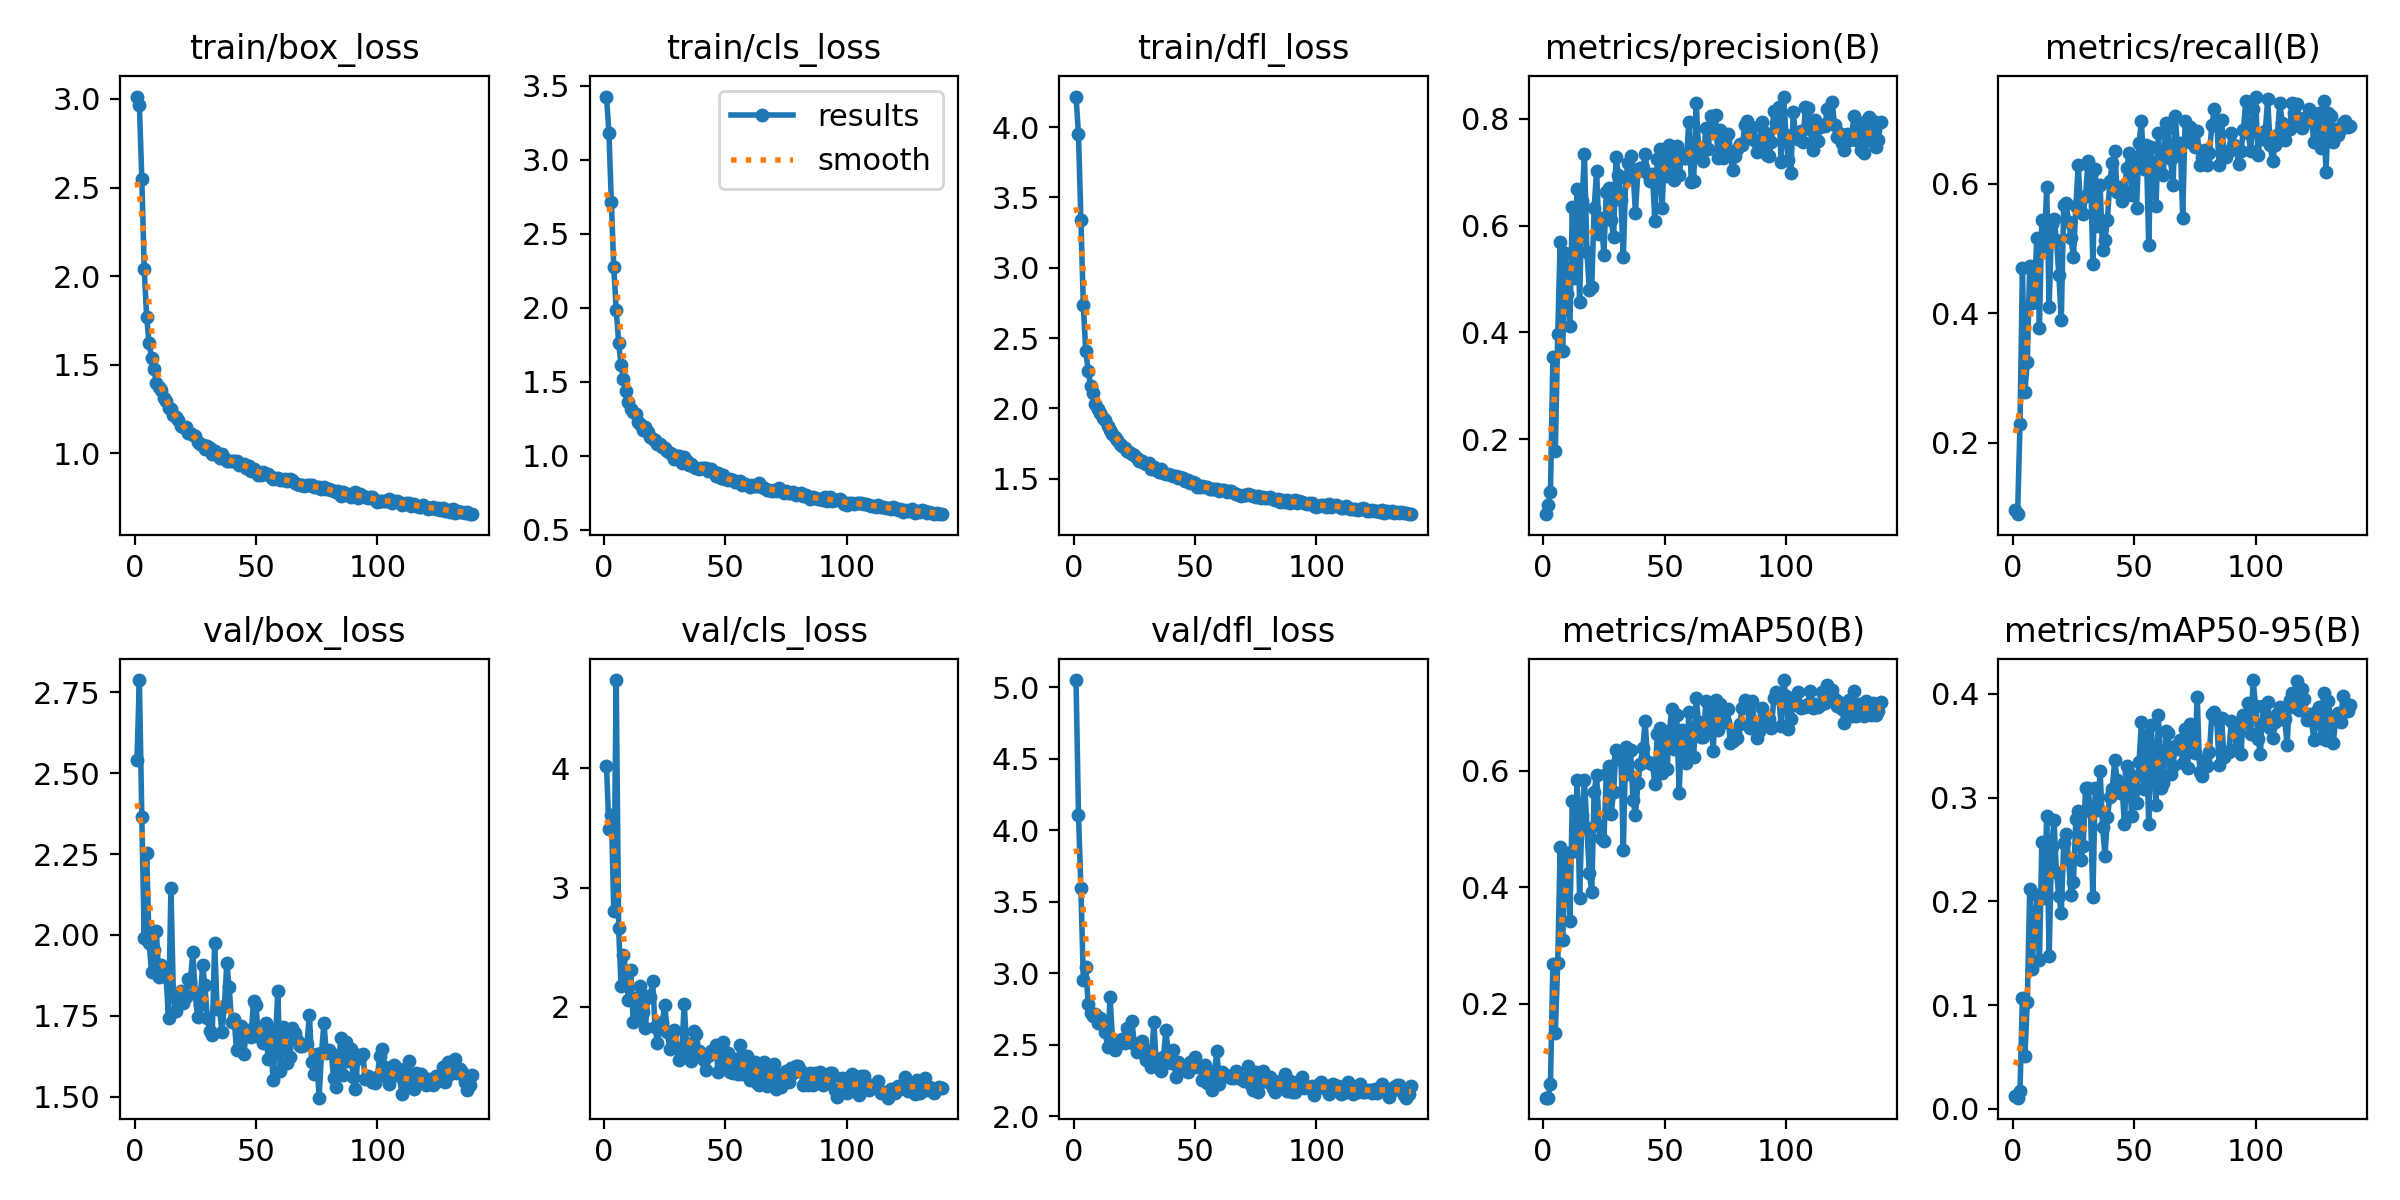

Source data for this figure (header and first rows):
epoch, train/box_loss, train/cls_loss, train/dfl_loss, metrics/precision(B), metrics/recall(B), metrics/mAP50(B), metrics/mAP50-95(B), val/box_loss, val/cls_loss, val/dfl_loss, lr/pg0, lr/pg1, lr/pg2
1, 3.014, 3.426, 4.216, 0.05942, 0.09584, 0.03857, 0.01263, 2.541, 4.019, 5.049, 0.003316, 0.003316, 0.003316
2, 2.968, 3.183, 3.947, 0.07683, 0.08978, 0.03874, 0.0108, 2.788, 3.491, 4.107, 0.006623, 0.006623, 0.006623
3, 2.551, 2.712, 3.336, 0.1015, 0.2291, 0.06161, 0.01764, 2.366, 3.609, 3.595, 0.009903, 0.009903, 0.009903
4, 2.039, 2.272, 2.733, 0.353, 0.4706, 0.268, 0.107, 1.99, 2.806, 2.954, 0.009881, 0.009881, 0.009881
5, 1.769, 1.986, 2.407, 0.1771, 0.2786, 0.1494, 0.05082, 2.253, 4.738, 3.042, 0.009881, 0.009881, 0.009881
6, 1.624, 1.764, 2.266, 0.396, 0.3251, 0.27, 0.1032, 1.976, 2.657, 2.782, 0.009842, 0.009842, 0.009842
7, 1.539, 1.61, 2.159, 0.5699, 0.4737, 0.4691, 0.2115, 1.885, 2.174, 2.719, 0.009802, 0.009802, 0.009802
8, 1.475, 1.521, 2.108, 0.365, 0.4164, 0.3101, 0.1348, 1.954, 2.436, 2.697, 0.009762, 0.009762, 0.009762
9, 1.398, 1.438, 2.029, 0.5479, 0.4465, 0.4464, 0.1826, 2.011, 2.288, 2.713, 0.009723, 0.009723, 0.009723
10, 1.376, 1.363, 1.995, 0.4723, 0.517, 0.4583, 0.2058, 1.87, 2.058, 2.648, 0.009683, 0.009683, 0.009683
11, 1.357, 1.313, 1.97, 0.4124, 0.3777, 0.3419, 0.1437, 1.908, 2.313, 2.688, 0.009644, 0.009644, 0.009644
12, 1.311, 1.292, 1.931, 0.634, 0.5449, 0.548, 0.2569, 1.887, 1.871, 2.654, 0.009604, 0.009604, 0.009604
13, 1.299, 1.278, 1.917, 0.5016, 0.5046, 0.4621, 0.2034, 1.87, 2.073, 2.59, 0.009564, 0.009564, 0.009564
14, 1.258, 1.227, 1.875, 0.6687, 0.5944, 0.5838, 0.2822, 1.743, 1.911, 2.487, 0.009525, 0.009525, 0.009525
15, 1.251, 1.214, 1.849, 0.4573, 0.4095, 0.3814, 0.1469, 2.144, 2.179, 2.833, 0.009485, 0.009485, 0.009485
16, 1.215, 1.175, 1.817, 0.6461, 0.5387, 0.5241, 0.2522, 1.814, 1.961, 2.542, 0.009446, 0.009446, 0.009446
17, 1.203, 1.191, 1.796, 0.7335, 0.5453, 0.5841, 0.2779, 1.766, 1.822, 2.459, 0.009406, 0.009406, 0.009406
18, 1.187, 1.161, 1.774, 0.5511, 0.5139, 0.5025, 0.2285, 1.788, 2.09, 2.5, 0.009366, 0.009366, 0.009366
19, 1.156, 1.127, 1.749, 0.4797, 0.4596, 0.4244, 0.2048, 1.826, 2.081, 2.533, 0.009327, 0.009327, 0.009327
20, 1.151, 1.115, 1.732, 0.4852, 0.3901, 0.3924, 0.1886, 1.788, 2.216, 2.536, 0.009287, 0.009287, 0.009287
21, 1.148, 1.105, 1.722, 0.6335, 0.5673, 0.5638, 0.2564, 1.807, 1.831, 2.511, 0.009248, 0.009248, 0.009248
22, 1.115, 1.081, 1.697, 0.7025, 0.5697, 0.5933, 0.2649, 1.864, 1.701, 2.617, 0.009208, 0.009208, 0.009208
23, 1.116, 1.076, 1.693, 0.5834, 0.5418, 0.5051, 0.2408, 1.855, 1.824, 2.548, 0.009168, 0.009168, 0.009168
24, 1.102, 1.06, 1.676, 0.6134, 0.517, 0.4852, 0.2062, 1.946, 1.876, 2.668, 0.009129, 0.009129, 0.009129
25, 1.098, 1.053, 1.671, 0.5454, 0.4867, 0.4803, 0.2185, 1.821, 2.015, 2.506, 0.009089, 0.009089, 0.009089
26, 1.065, 1.028, 1.645, 0.6632, 0.5666, 0.5943, 0.2797, 1.745, 1.792, 2.449, 0.00905, 0.00905, 0.00905
27, 1.052, 1.02, 1.629, 0.6702, 0.6291, 0.6077, 0.2867, 1.783, 1.649, 2.453, 0.00901, 0.00901, 0.00901
28, 1.048, 1.009, 1.628, 0.6096, 0.5559, 0.5261, 0.24, 1.906, 1.77, 2.523, 0.00897, 0.00897, 0.00897
29, 1.027, 0.9805, 1.609, 0.5787, 0.5542, 0.5643, 0.2529, 1.843, 1.81, 2.478, 0.008931, 0.008931, 0.008931
30, 1.044, 0.9966, 1.608, 0.7283, 0.581, 0.6362, 0.3088, 1.743, 1.651, 2.394, 0.008891, 0.008891, 0.008891
31, 1.032, 0.9986, 1.61, 0.6953, 0.6347, 0.6205, 0.3094, 1.704, 1.557, 2.459, 0.008852, 0.008852, 0.008852
32, 0.9953, 0.9497, 1.573, 0.6483, 0.6254, 0.6291, 0.2875, 1.692, 1.632, 2.342, 0.008812, 0.008812, 0.008812
33, 1.016, 0.9895, 1.586, 0.5405, 0.4768, 0.4638, 0.2042, 1.975, 2.024, 2.659, 0.008772, 0.008772, 0.008772
34, 0.991, 0.9672, 1.566, 0.6883, 0.6222, 0.6417, 0.3087, 1.772, 1.678, 2.384, 0.008733, 0.008733, 0.008733
35, 0.9721, 0.9387, 1.549, 0.7165, 0.5356, 0.594, 0.2885, 1.774, 1.686, 2.403, 0.008693, 0.008693, 0.008693
36, 0.9964, 0.9433, 1.568, 0.731, 0.5975, 0.6356, 0.3255, 1.699, 1.55, 2.315, 0.008654, 0.008654, 0.008654
37, 0.9749, 0.9242, 1.545, 0.7043, 0.4985, 0.5506, 0.2718, 1.779, 1.8, 2.411, 0.008614, 0.008614, 0.008614
38, 0.9594, 0.9149, 1.536, 0.6238, 0.5139, 0.5242, 0.2438, 1.912, 1.777, 2.6, 0.008574, 0.008574, 0.008574
39, 0.9582, 0.913, 1.536, 0.7014, 0.5449, 0.5785, 0.2808, 1.837, 1.631, 2.436, 0.008535, 0.008535, 0.008535
40, 0.956, 0.9178, 1.526, 0.7082, 0.6037, 0.6123, 0.301, 1.73, 1.605, 2.37, 0.008495, 0.008495, 0.008495
41, 0.9553, 0.9147, 1.523, 0.7072, 0.6316, 0.6388, 0.308, 1.741, 1.554, 2.461, 0.008456, 0.008456, 0.008456
42, 0.9546, 0.9134, 1.517, 0.7348, 0.6502, 0.6858, 0.3359, 1.644, 1.472, 2.276, 0.008416, 0.008416, 0.008416
43, 0.9369, 0.8943, 1.508, 0.6958, 0.5878, 0.6156, 0.3169, 1.647, 1.589, 2.38, 0.008376, 0.008376, 0.008376
44, 0.9432, 0.9087, 1.511, 0.6828, 0.5944, 0.6134, 0.3044, 1.72, 1.628, 2.328, 0.008337, 0.008337, 0.008337
45, 0.9426, 0.8964, 1.504, 0.6973, 0.5728, 0.612, 0.3115, 1.63, 1.617, 2.33, 0.008297, 0.008297, 0.008297
46, 0.9203, 0.8639, 1.487, 0.6095, 0.5895, 0.5774, 0.2742, 1.699, 1.681, 2.32, 0.008258, 0.008258, 0.008258
47, 0.9279, 0.8819, 1.492, 0.7239, 0.6251, 0.6635, 0.3303, 1.704, 1.456, 2.308, 0.008218, 0.008218, 0.008218
48, 0.903, 0.8485, 1.472, 0.7437, 0.6469, 0.674, 0.324, 1.683, 1.499, 2.376, 0.008178, 0.008178, 0.008178
49, 0.911, 0.8665, 1.477, 0.6329, 0.582, 0.5973, 0.2819, 1.795, 1.71, 2.382, 0.008139, 0.008139, 0.008139
50, 0.9004, 0.8406, 1.467, 0.744, 0.6316, 0.6618, 0.3079, 1.782, 1.562, 2.412, 0.008099, 0.008099, 0.008099
51, 0.8797, 0.8354, 1.443, 0.6925, 0.5635, 0.6028, 0.295, 1.688, 1.613, 2.347, 0.00806, 0.00806, 0.00806
52, 0.881, 0.8395, 1.445, 0.7517, 0.6625, 0.6689, 0.3343, 1.684, 1.456, 2.354, 0.00802, 0.00802, 0.00802
53, 0.8944, 0.8351, 1.45, 0.7359, 0.6966, 0.7068, 0.3725, 1.665, 1.447, 2.256, 0.00798, 0.00798, 0.00798
54, 0.8843, 0.8193, 1.443, 0.6853, 0.6223, 0.6383, 0.3084, 1.726, 1.562, 2.36, 0.007941, 0.007941, 0.007941
55, 0.8862, 0.8223, 1.443, 0.7494, 0.6594, 0.6955, 0.3606, 1.615, 1.439, 2.23, 0.007901, 0.007901, 0.007901
56, 0.8695, 0.8282, 1.425, 0.6939, 0.5054, 0.5615, 0.2742, 1.71, 1.683, 2.304, 0.007862, 0.007862, 0.007862
57, 0.8573, 0.8049, 1.426, 0.7333, 0.6563, 0.6709, 0.3695, 1.55, 1.434, 2.183, 0.007822, 0.007822, 0.007822
58, 0.8621, 0.8088, 1.426, 0.7274, 0.6161, 0.647, 0.3342, 1.667, 1.545, 2.308, 0.007782, 0.007782, 0.007782
59, 0.8589, 0.8022, 1.427, 0.726, 0.5661, 0.6133, 0.2929, 1.825, 1.588, 2.456, 0.007743, 0.007743, 0.007743
60, 0.8515, 0.7907, 1.415, 0.794, 0.678, 0.7007, 0.3796, 1.578, 1.392, 2.223, 0.007703, 0.007703, 0.007703
... 79 more rows
